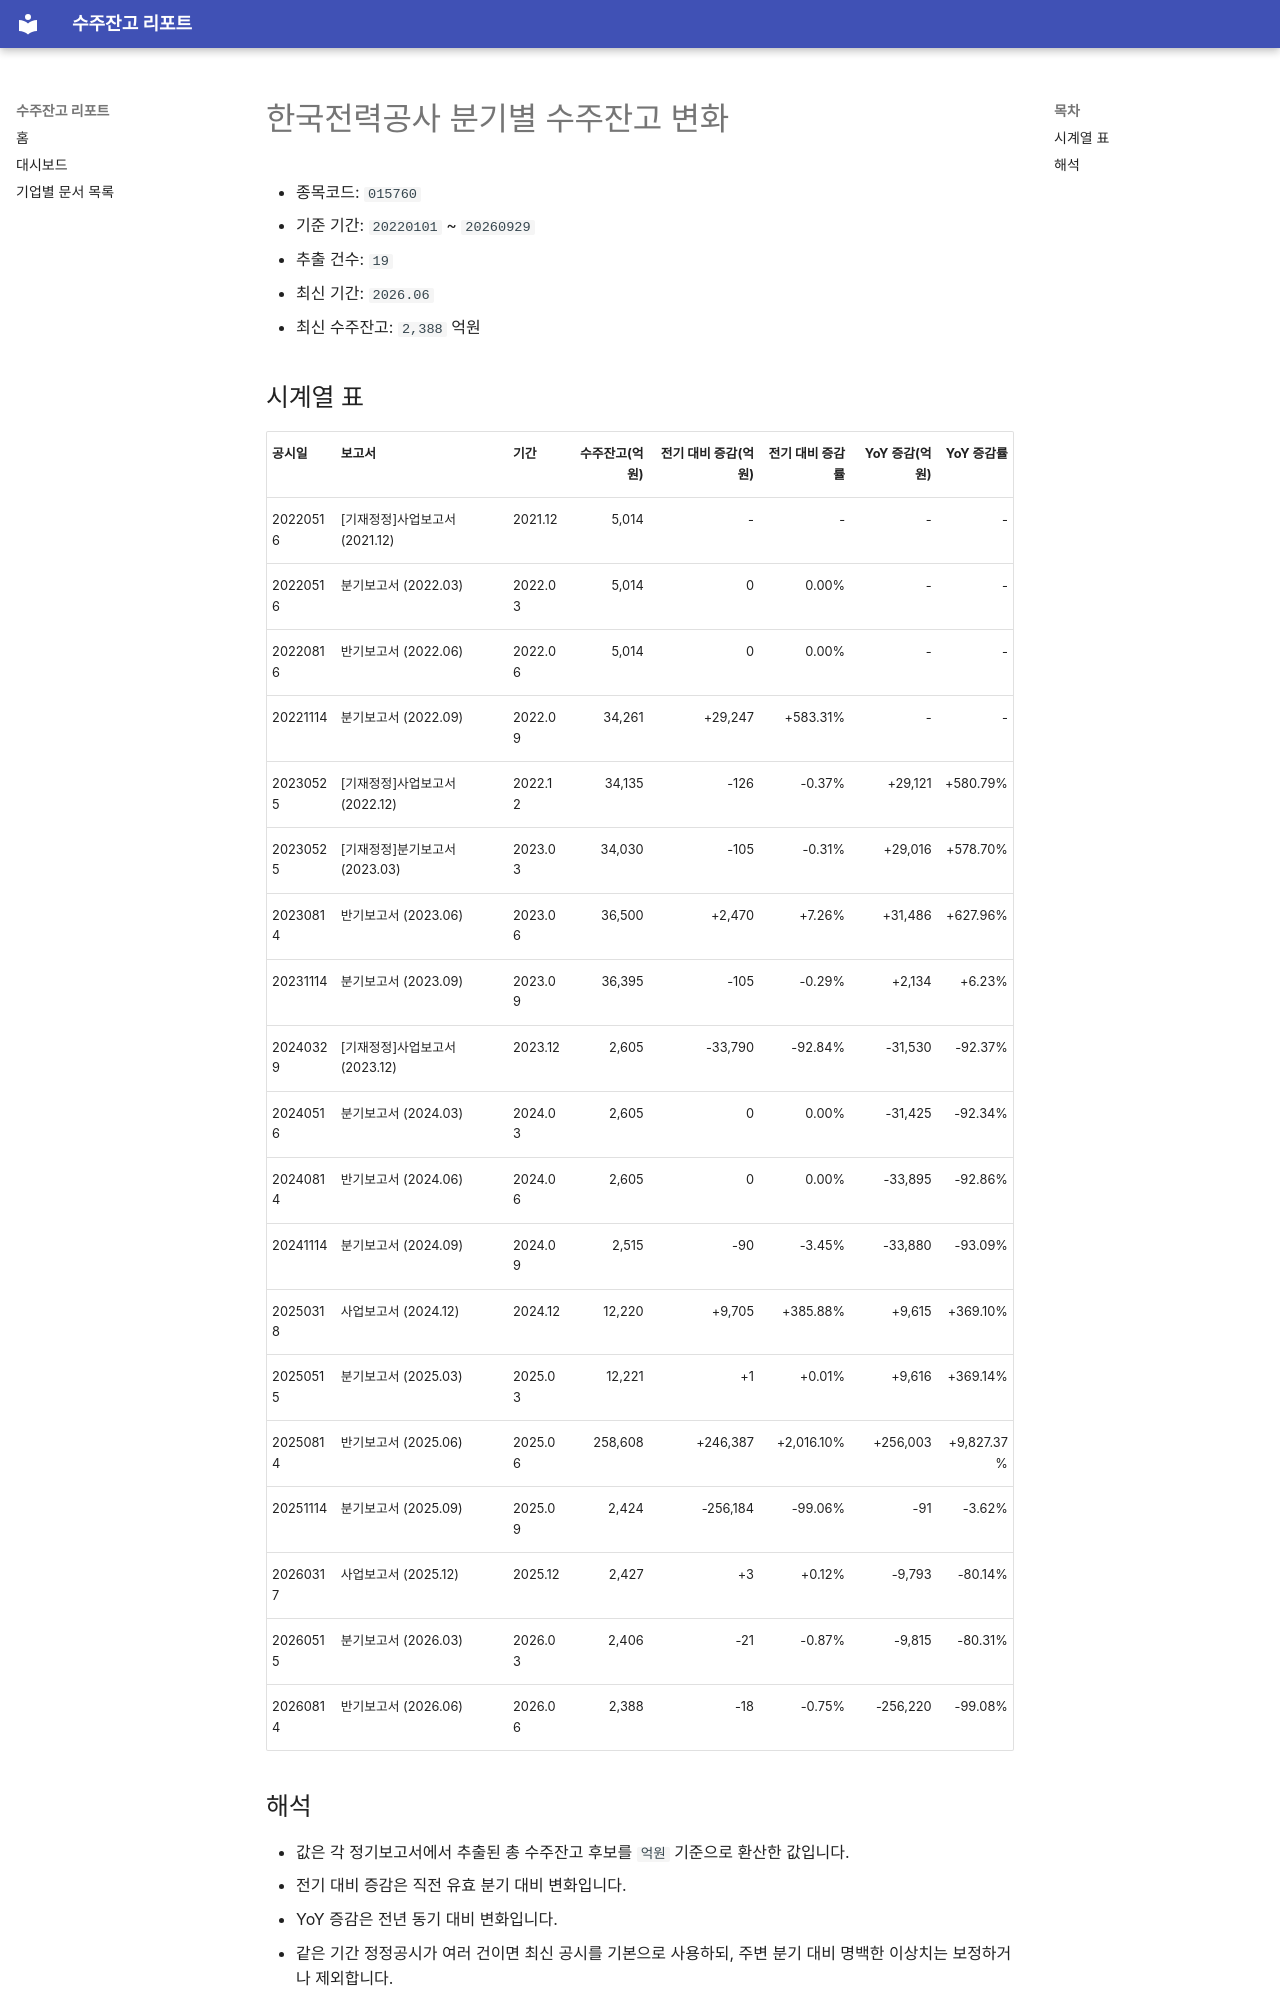

repository: agent-jaden/order-backlog-dashboard · page: companies/한국전력공사_수주잔고(015760)/index.html · generator: mkdocs

# 한국전력공사 분기별 수주잔고 변화

- 종목코드: `015760`
- 기준 기간: `20220101` ~ `20260929`
- 추출 건수: `19`
- 최신 기간: `2026.06`
- 최신 수주잔고: `2,388` 억원

## 시계열 표

| 공시일 | 보고서 | 기간 | 수주잔고(억원) | 전기 대비 증감(억원) | 전기 대비 증감률 | YoY 증감(억원) | YoY 증감률 |
| --- | --- | --- | ---: | ---: | ---: | ---: | ---: |
| 20220516 | [기재정정]사업보고서 (2021.12) | 2021.12 | 5,014 | - | - | - | - |
| 20220516 | 분기보고서 (2022.03) | 2022.03 | 5,014 | 0 | 0.00% | - | - |
| 20220816 | 반기보고서 (2022.06) | 2022.06 | 5,014 | 0 | 0.00% | - | - |
| 20221114 | 분기보고서 (2022.09) | 2022.09 | 34,261 | +29,247 | +583.31% | - | - |
| 20230525 | [기재정정]사업보고서 (2022.12) | 2022.12 | 34,135 | -126 | -0.37% | +29,121 | +580.79% |
| 20230525 | [기재정정]분기보고서 (2023.03) | 2023.03 | 34,030 | -105 | -0.31% | +29,016 | +578.70% |
| 20230814 | 반기보고서 (2023.06) | 2023.06 | 36,500 | +2,470 | +7.26% | +31,486 | +627.96% |
| 20231114 | 분기보고서 (2023.09) | 2023.09 | 36,395 | -105 | -0.29% | +2,134 | +6.23% |
| 20240329 | [기재정정]사업보고서 (2023.12) | 2023.12 | 2,605 | -33,790 | -92.84% | -31,530 | -92.37% |
| 20240516 | 분기보고서 (2024.03) | 2024.03 | 2,605 | 0 | 0.00% | -31,425 | -92.34% |
| 20240814 | 반기보고서 (2024.06) | 2024.06 | 2,605 | 0 | 0.00% | -33,895 | -92.86% |
| 20241114 | 분기보고서 (2024.09) | 2024.09 | 2,515 | -90 | -3.45% | -33,880 | -93.09% |
| 20250318 | 사업보고서 (2024.12) | 2024.12 | 12,220 | +9,705 | +385.88% | +9,615 | +369.10% |
| 20250515 | 분기보고서 (2025.03) | 2025.03 | 12,221 | +1 | +0.01% | +9,616 | +369.14% |
| 20250814 | 반기보고서 (2025.06) | 2025.06 | 258,608 | +246,387 | +2,016.10% | +256,003 | +9,827.37% |
| 20251114 | 분기보고서 (2025.09) | 2025.09 | 2,424 | -256,184 | -99.06% | -91 | -3.62% |
| 20260317 | 사업보고서 (2025.12) | 2025.12 | 2,427 | +3 | +0.12% | -9,793 | -80.14% |
| 20260515 | 분기보고서 (2026.03) | 2026.03 | 2,406 | -21 | -0.87% | -9,815 | -80.31% |
| 20260814 | 반기보고서 (2026.06) | 2026.06 | 2,388 | -18 | -0.75% | -256,220 | -99.08% |
